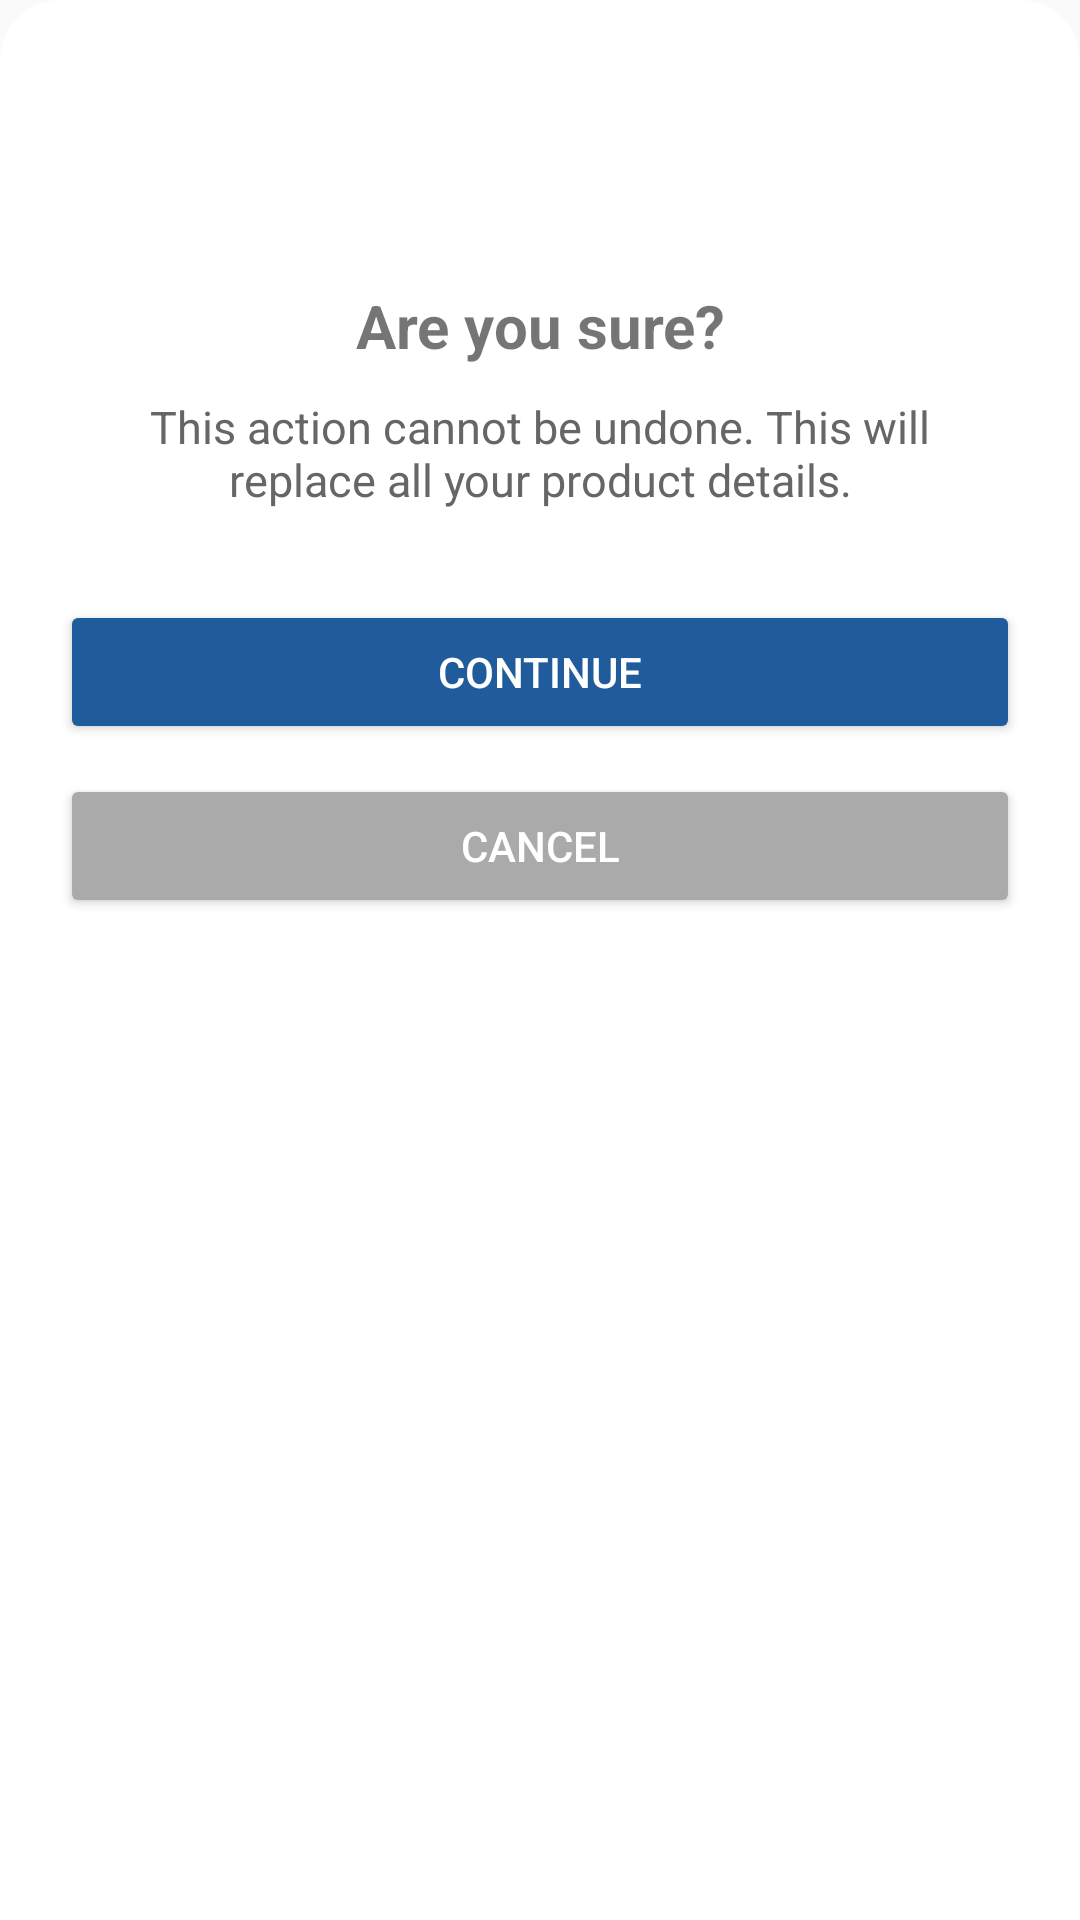

Layout XML and referenced resources for this Android screen:
<!-- AndroidManifest.xml: application theme Theme.InstaBillz -->
<!-- res/layout/dialog_bulk_upload_warning.xml -->
<?xml version="1.0" encoding="utf-8"?>
<LinearLayout xmlns:android="http://schemas.android.com/apk/res/android"
    xmlns:app="http://schemas.android.com/apk/res-auto"
    android:layout_width="match_parent"
    android:layout_height="wrap_content"
    android:padding="20dp"
    android:orientation="vertical"
    android:background="@drawable/bg_bottom_sheet">

    <ImageView
        android:layout_width="60dp"
        android:layout_height="60dp"
        android:src="@drawable/baseline_warning_24"
        android:layout_gravity="center"
        app:tint="@android:color/holo_red_light" />

    <TextView
        android:layout_width="match_parent"
        android:layout_height="wrap_content"
        android:text="Are you sure?"
        android:textSize="20sp"
        android:textStyle="bold"
        android:gravity="center"
        android:paddingTop="15dp" />

    <TextView
        android:layout_width="match_parent"
        android:layout_height="wrap_content"
        android:text="This action cannot be undone. This will replace all your product details."
        android:gravity="center"
        android:padding="10dp"
        android:textSize="15sp"
        android:textColor="#666" />

    <Button
        android:id="@+id/btnContinue"
        android:layout_width="match_parent"
        android:layout_height="wrap_content"
        android:text="Continue"
        android:backgroundTint="@color/app_color"
        android:textColor="@android:color/white"
        android:layout_marginTop="20dp" />

    <Button
        android:id="@+id/btnCancel"
        android:layout_width="match_parent"
        android:layout_height="wrap_content"
        android:text="Cancel"
        android:backgroundTint="@android:color/darker_gray"
        android:textColor="@android:color/white"
        android:layout_marginTop="10dp" />
</LinearLayout>
<!-- resources referenced by this layout -->
<resources>
  <color name="app_color">#205C9B</color>
  <!-- drawable bg_bottom_sheet (drawable) -->
  <shape xmlns:android="http://schemas.android.com/apk/res/android"
      android:shape="rectangle">
      <solid android:color="@android:color/white" />
      <corners android:topLeftRadius="20dp" android:topRightRadius="20dp" />
  </shape>
  <style name="Theme.InstaBillz" parent="Base.Theme.InstaBillz">
  
          
          <item name="android:forceDarkAllowed" tools:targetApi="q">false</item>
          <item name="android:windowBackground">@color/splash_fade_color</item>
  
      </style>
  <style name="Base.Theme.InstaBillz" parent="Theme.MaterialComponents.Light.NoActionBar">
          
          
          <item name="colorPrimary">@color/primary_blue</item>
          <item name="colorPrimaryVariant">@color/primary_blue_light</item>
  
          <item name="colorSecondary">@color/secondary_teal</item>
          <item name="colorSecondaryVariant">@color/secondary_teal_light</item>
  
          <item name="colorOnPrimary">@android:color/white</item>
          <item name="colorOnSecondary">@android:color/white</item>
      </style>
  <color name="splash_fade_color">#FAFAFA</color>
  <color name="primary_blue">#205C9B</color>
  <color name="primary_blue_light">#4FA6E2</color>
  <color name="secondary_teal">#1C7C78</color>
  <color name="secondary_teal_light">#4DC7C0</color>
</resources>
